Run: headless pygame with SDL's dummy video driver; simulated clock (each Clock.tick advances the game by its frame time, no real sleeping); random seed 0; keys injected as events and as key.get_pressed() state; no mouse input.
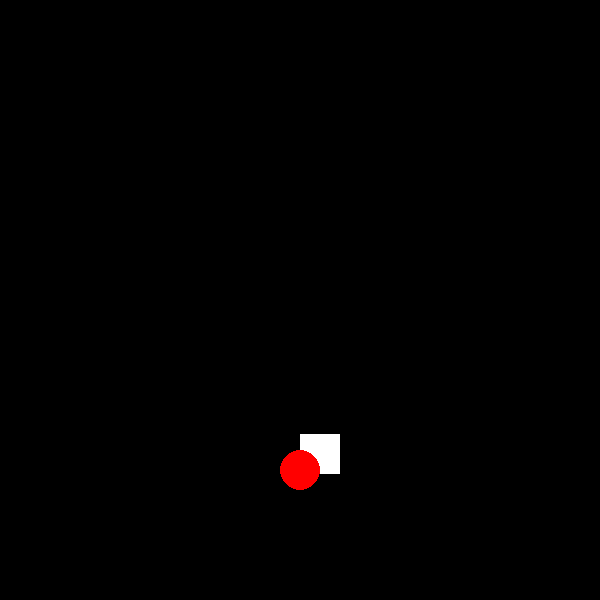
Frame 1 of 4 · flips 1–60 · no input
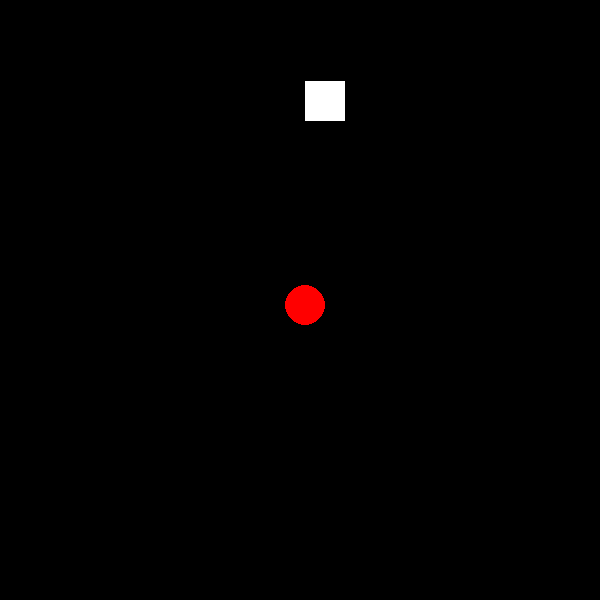
Frame 2 of 4 · flips 61–180 · tapped SPACE, RETURN · held RIGHT (→), D
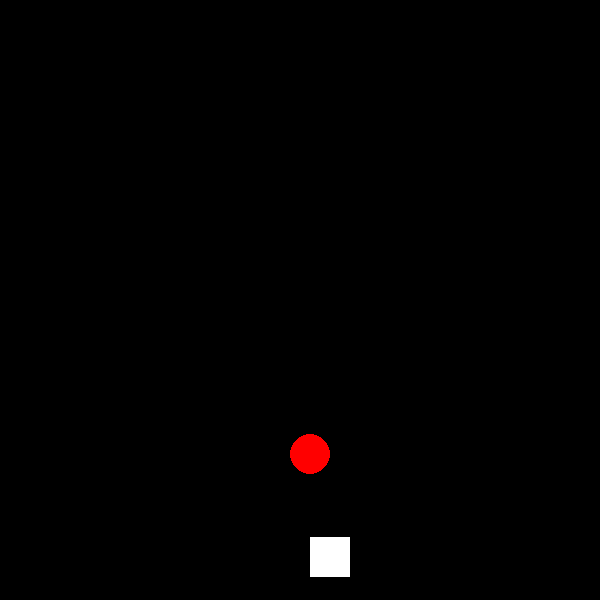
Frame 3 of 4 · flips 181–300 · held DOWN (↓), S
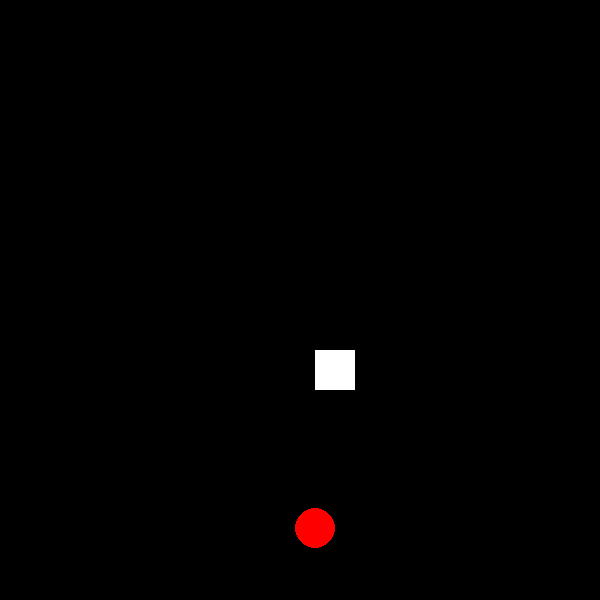
Frame 4 of 4 · flips 301–420 · held LEFT (←), A, UP (↑), W

The pygame program that drew these frames:

#네모 박스가 계속 지나가기
import random  # 추가된 모듈
import pygame
import sys
from pygame.locals import QUIT,Rect

pygame.init()
WIDTH  = 600
HEIGHT = 600
SURFACE = pygame.display.set_mode((WIDTH,HEIGHT))
pygame.display.set_caption("Test")
FPSCLOCK = pygame.time.Clock()

def main():
    x_pos = 600
    y_pos = random.randint(40, 560)
    y1_pos = random.randint(40, 560)
    while True:
        SURFACE.fill((0, 0, 0))
        for event in pygame.event.get():
            if event.type == QUIT:
                pygame.quit()
                sys.exit()
        x_pos -= 5
        if x_pos < 0:
            x_pos = 600
            y_pos = random.randint(40, 560)
            y1_pos = random.randint(40, 560)
            if abs(y_pos-y1_pos)<= 50: #절대값을 주어 둘의 뺄셈값이 50이하라면 다시 y좌표를 설정합니다.
                y_pos = random.randint(40, 560)
                y1_pos = random.randint(40, 560)
        rect = Rect(x_pos, y_pos, 40, 40)
        pygame.draw.rect(SURFACE, (255, 255, 255),rect)
        pygame.draw.circle(SURFACE,(255,0,0),(x_pos,y1_pos),20)
        pygame.display.update()
        FPSCLOCK.tick(60)

if __name__ == "__main__":
    main()
